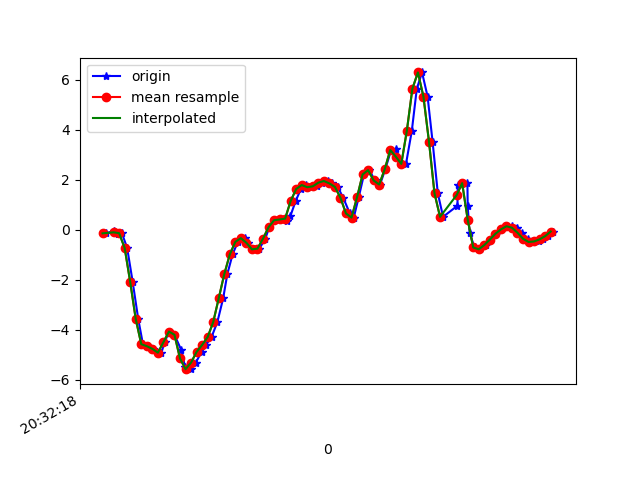

Source data for this figure (header and first rows):
1618777938672, 1473622576932127, -0.14347252, -0.19723162, 0.0074273804
1618777938700, 1473622595969775, -0.0494, 0.2573, -0.00479
1618777938715, 1473622615007407, -0.1557, -0.004198, 0.06363
1618777938730, 1473622634020271, -0.1361, 0.2414, 0.0844
1618777938749, 1473622653057919, -0.7311, 0.1143, 0.2603
1618777938769, 1473622672087039, -2.091, 0.01291, 0.3874
1618777938789, 1473622691123871, -3.573, -0.13, 0.5804
1618777938806, 1473622710160687, -4.581, -0.659, 0.7991
1618777938825, 1473622729172751, -4.661, -0.5442, 1.002
1618777938844, 1473622748209583, -4.766, -0.8741, 1.256
1618777938873, 1473622767246415, -4.92, -1.127, 1.224
1618777938884, 1473622786261871, -4.504, -1.088, 1.197
1618777938901, 1473622805297327, -4.075, -1.456, 1.169
1618777938920, 1473622824332783, -4.205, -1.177, 1.047
1618777938945, 1473622843368239, -4.825, -1.38, 1.021
1618777938958, 1473622862378895, -5.478, -1.579, 0.8272
1618777938978, 1473622881426767, -5.58, -1.408, 0.7026
1618777938997, 1473622900462863, -5.317, -1.883, 0.534
1618777939018, 1473622919498959, -4.889, -1.928, 0.3703
1618777939034, 1473622938535055, -4.61, -1.728, 0.2615
1618777939054, 1473622957571151, -4.294, -1.476, 0.2249
1618777939075, 1473622976600719, -3.697, -1.285, 0.187
1618777939096, 1473622995636495, -2.745, -1.077, 0.1443
1618777939111, 1473623014647503, -1.779, -0.7983, 0.09417
1618777939130, 1473623033683343, -0.9877, -0.5357, 0.06363
1618777939149, 1473623052719119, -0.4843, -0.2962, 0.06118
1618777939174, 1473623071744079, -0.3365, -0.03963, 0.06974
1618777939187, 1473623090779471, -0.521, 0.2621, 0.03553
1618777939206, 1473623109814927, -0.7837, 0.5566, 0.01964
1618777939227, 1473623128850319, -0.7556, 0.8522, 0.0563
1618777939248, 1473623147885711, -0.3573, 1.183, 0.1076
1618777939263, 1473623166921103, 0.1009, 1.572, 0.165
1618777939282, 1473623185870543, 0.3806, 2.054, 0.2053
1618777939301, 1473623204903183, 0.4112, 2.636, 0.2383
1618777939326, 1473623223935759, 0.344, 3.216, 0.3104
1618777939339, 1473623242968399, 0.5468, 3.837, 0.3813
1618777939358, 1473623262000975, 1.149, 4.421, 0.3434
1618777939377, 1473623281051343, 1.632, 4.929, 0.3031
1618777939396, 1473623300084431, 1.789, 5.309, 0.22
1618777939415, 1473623319117583, 1.703, 5.556, 0.1125
1618777939434, 1473623338125903, 1.739, 5.564, 0.01842
1618777939454, 1473623357159055, 1.885, 5.312, -0.1819
1618777939476, 1473623376197135, 1.952, 5.02, -0.5717
1618777939491, 1473623395230351, 1.855, 4.635, -0.8649
1618777939510, 1473623414263631, 1.716, 4.003, -0.9797
1618777939530, 1473623433296911, 1.281, 3.145, -0.9443
1618777939554, 1473623452330191, 0.6519, 2.37, -0.9773
1618777939568, 1473623471363407, 0.4869, 1.751, -1.079
1618777939586, 1473623490399503, 1.299, 1.208, -1.059
1618777939605, 1473623509432847, 2.212, 0.7985, -0.8771
1618777939625, 1473623528466191, 2.387, 0.2915, -0.59
1618777939644, 1473623547499535, 1.974, -0.2901, -0.2772
1618777939663, 1473623566532751, 1.81, -0.7629, 0.02453
1618777939682, 1473623585570575, 2.418, -1.104, 0.3336
1618777939703, 1473623604579215, 3.192, -1.291, 0.694
1618777939720, 1473623623612687, 3.218, -1.491, 1.083
1618777939739, 1473623642646031, 2.638, -1.737, 1.465
1618777939757, 1473623661679503, 2.637, -1.85, 1.79
1618777939778, 1473623680707855, 3.96, -1.872, 2.159
1618777939796, 1473623699741199, 5.644, -1.641, 2.518
1618777939815, 1473623718774415, 6.297, -1.088, 2.657
... 25 more rows
